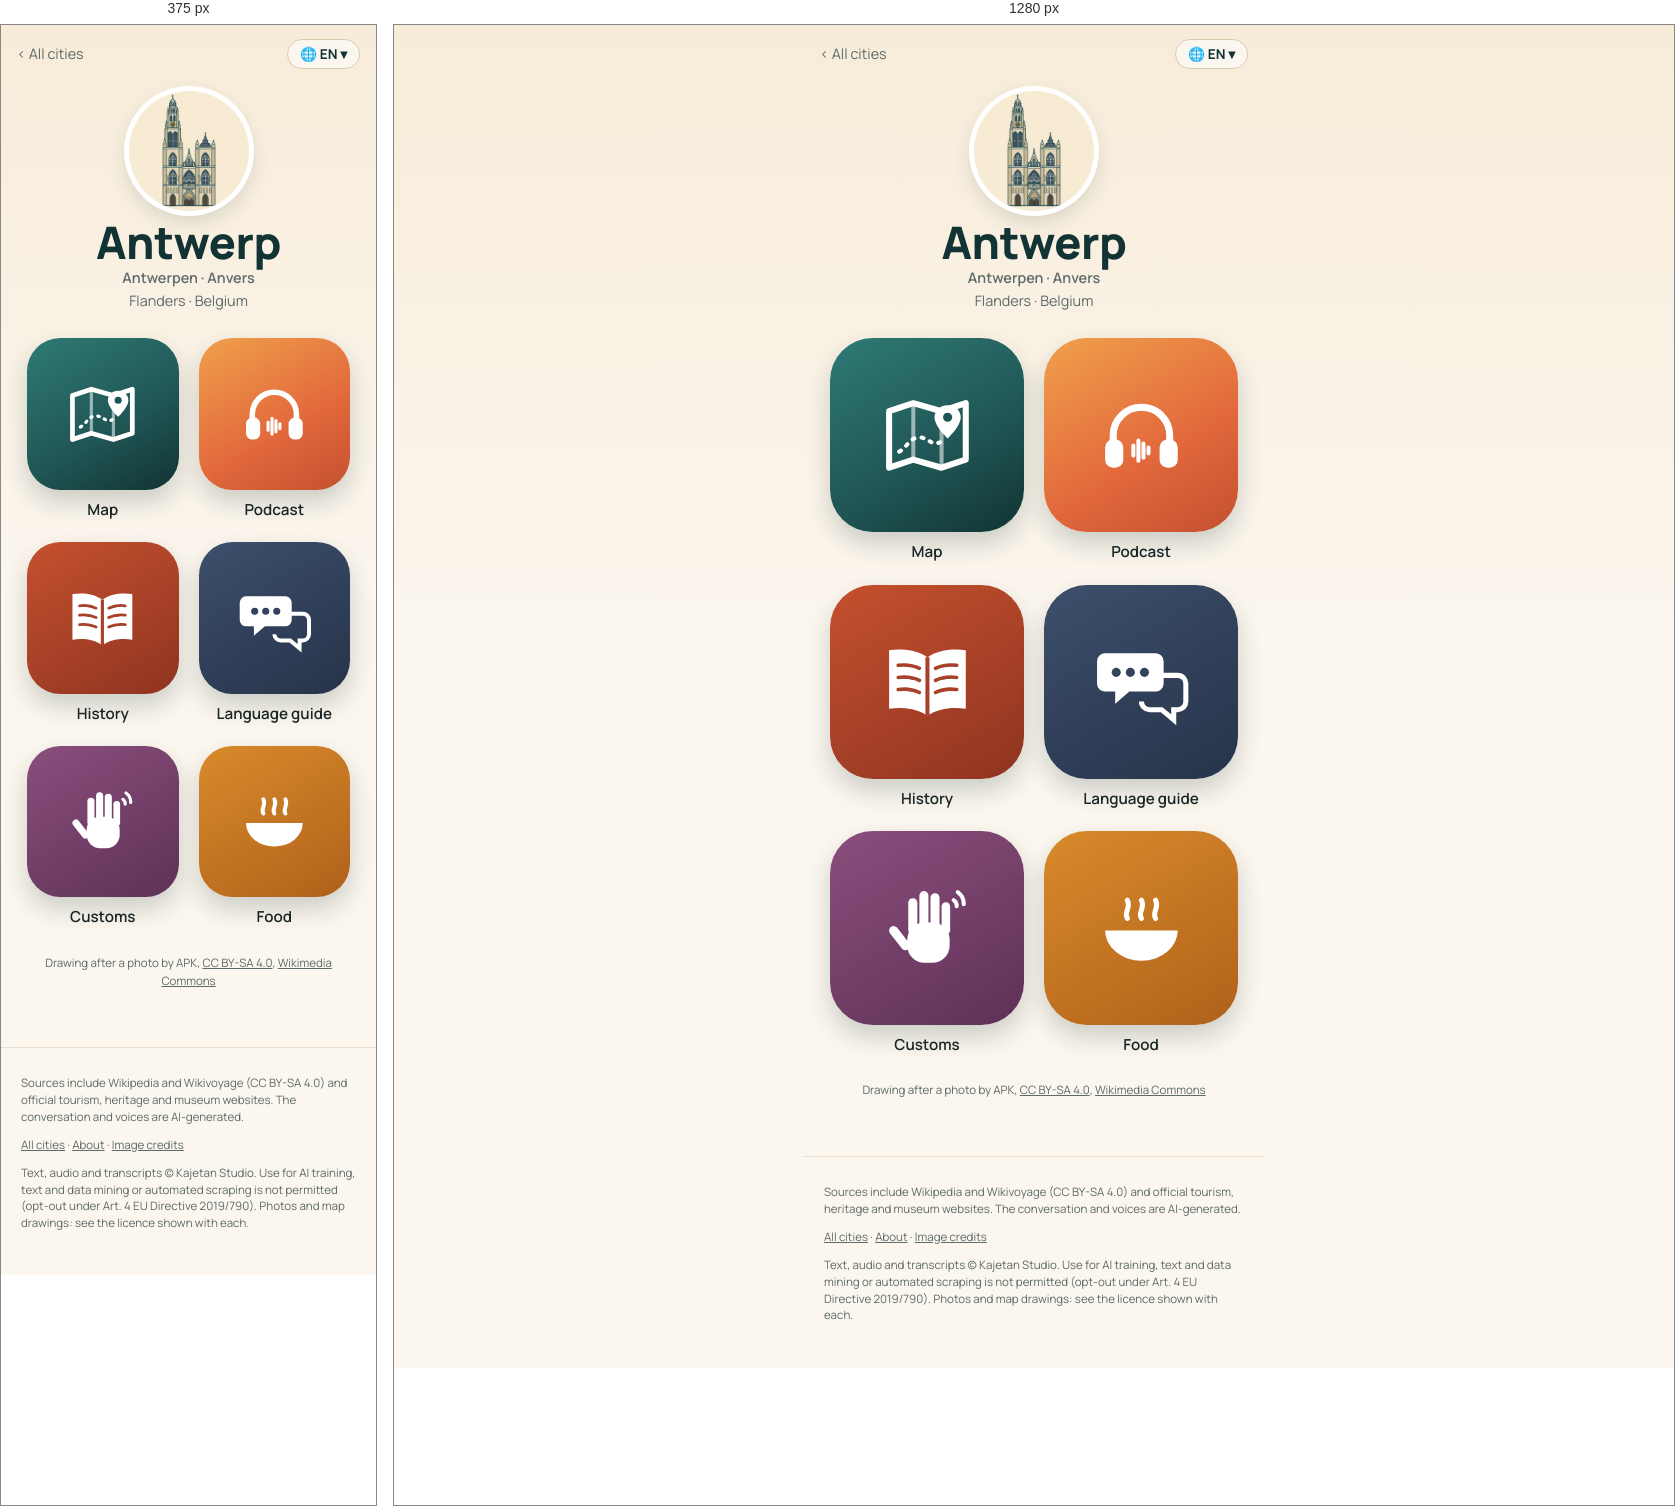
Rendered at 375 px and 1280 px, left to right.

<!-- file: index.html -->
<!doctype html>
<html lang="en">
<head>
<meta charset="utf-8">
<meta name="viewport" content="width=device-width, initial-scale=1">
<title>Antwerp quick travel guide: sights, map &amp; free podcast · Wandering Cities</title>
<meta name="description" content="Antwerp quick travel guide: what to see, what to eat and useful phrases, with a map of the highlights. Plus a free podcast about the city. Antwerp, in Belgium, gets its name, legend says, from a giant who cut off the hands of river traders refusing his toll, until a hero threw the giant&#x27;s own hand i">
<link rel="canonical" href="https://wanderingcities.com/belgium/antwerp/">
<link rel="alternate" hreflang="en" href="https://wanderingcities.com/belgium/antwerp/">
<link rel="alternate" hreflang="de" href="https://wanderingcities.com/de/belgium/antwerp/">
<link rel="alternate" hreflang="nl" href="https://wanderingcities.com/nl/belgium/antwerp/">
<link rel="alternate" hreflang="fr" href="https://wanderingcities.com/fr/belgium/antwerp/">
<link rel="alternate" hreflang="es" href="https://wanderingcities.com/es/belgium/antwerp/">
<link rel="alternate" hreflang="it" href="https://wanderingcities.com/it/belgium/antwerp/">
<link rel="alternate" hreflang="x-default" href="https://wanderingcities.com/belgium/antwerp/">
<script>
window.WC={lang:"en",alt:{"en": "/belgium/antwerp/", "de": "/de/belgium/antwerp/", "nl": "/nl/belgium/antwerp/", "fr": "/fr/belgium/antwerp/", "es": "/es/belgium/antwerp/", "it": "/it/belgium/antwerp/"},fixed:0,go(l,auto){if(!auto)try{localStorage.setItem('wc-lang',l)}catch(e){}const p=new URLSearchParams(location.search);p.delete('lang');const f=p.get('from'),m=f&&f.match(/^\/(?:[a-z]{2}\/)?([a-z0-9-]+\/[a-z0-9-]+\/)$/);if(m)p.set('from',(l==='en'?'/':'/'+l+'/')+m[1]);const h=location.hash.slice(1),s=p.toString(),t=this.alt[l]+(s?'?'+s:'')+(h&&!this.alt[h]?'#'+h:'');auto?location.replace(t):location.href=t}};
(()=>{const q=new URLSearchParams(location.search).get('lang'),h=location.hash.slice(1);let s=null;try{s=localStorage.getItem('wc-lang')}catch(e){}const l=[q,h,s,(navigator.language||'en').slice(0,2)].find(x=>x&&WC.alt[x]);if(l&&l!=='en')WC.go(l,1)})();
</script>
<link rel="alternate" type="application/rss+xml" title="Wandering Cities" href="/feed.xml">
<meta property="og:title" content="Antwerp quick travel guide: sights, map &amp; free podcast · Wandering Cities">
<meta property="og:description" content="Antwerp quick travel guide: what to see, what to eat and useful phrases, with a map of the highlights. Plus a free podcast about the city. Antwerp, in Belgium, gets its name, legend says, from a giant who cut off the hands of river traders refusing his toll, until a hero threw the giant&#x27;s own hand i">
<meta property="og:url" content="https://wanderingcities.com/belgium/antwerp/">
<meta property="og:image" content="https://wanderingcities.com/city-art/1056168623.jpg">
<meta property="og:type" content="website">
<meta name="twitter:card" content="summary_large_image">
<meta name="theme-color" content="#123333">
<link rel="preload" href="/fonts/fraunces.woff2" as="font" type="font/woff2" crossorigin>
<link rel="stylesheet" href="/style.css">
<script type="application/ld+json">{"@context": "https://schema.org", "@type": "TouristDestination", "name": "Antwerp", "url": "https://wanderingcities.com/belgium/antwerp/", "description": "Antwerp quick travel guide: what to see, what to eat and useful phrases, with a map of the highlights. Plus a free podcast about the city. Antwerp, in Belgium, gets its name, legend says, from a giant who cut off the hands of river traders refusing his toll, until a hero threw the giant's own hand i", "containedInPlace": {"@type": "Country", "name": "Belgium"}, "geo": {"@type": "GeoCoordinates", "latitude": 51.2178, "longitude": 4.4003}, "image": "https://wanderingcities.com/city-art/1056168623.jpg"}</script>
<script type="application/ld+json">{"@context": "https://schema.org", "@type": "BreadcrumbList", "itemListElement": [{"@type": "ListItem", "position": 1, "name": "All cities", "item": "https://wanderingcities.com/"}, {"@type": "ListItem", "position": 2, "name": "Antwerp", "item": "https://wanderingcities.com/belgium/antwerp/"}]}</script>
</head>
<body class="launch">
<main>
<nav class="cbar"><a href="/" class="back">‹ <span data-k="all">All cities</span></a>
<label class="langpill" title="Language"><span aria-hidden="true">🌐 <b id="lc">EN</b> ▾</span><select id="lang" aria-label="Language"><option value="en">EN · English</option><option value="de">DE · Deutsch</option><option value="nl">NL · Nederlands</option><option value="fr">FR · Français</option><option value="es">ES · Español</option><option value="it">IT · Italiano</option></select></label></nav>
<header class="chead"><img class="badge" src="/city-art/1056168623.jpg" alt="Cathedral of Our Lady" width="120" height="120"><h1 id="cn">Antwerp</h1><p class="sub" id="alt" style="font-weight:600">Antwerpen · Anvers</p><p class="sub">Flanders · <span data-k="country">Belgium</span></p></header>
<div class="apps"><a class="app live map" href="map/" data-k="map" data-href="map/?lang={l}"><span class="tile"><svg viewBox="0 0 100 100" aria-hidden="true"><path d="M12 26l24-8 28 8 24-8v56l-24 8-28-8-24 8z" fill="none" stroke="currentColor" stroke-width="6" stroke-linejoin="round"/><path d="M36 18v56M64 26v56" stroke="currentColor" stroke-width="4" opacity=".55"/><path d="M22 66c8-4 10-14 20-14s12 10 22 4" fill="none" stroke="currentColor" stroke-width="4" stroke-dasharray="2 7" stroke-linecap="round"/><path d="M70 20c-8 0-13 6-13 12 0 9 13 21 13 21s13-12 13-21c0-6-5-12-13-12z" fill="currentColor"/><circle cx="70" cy="32" r="4.5" fill="var(--hole)"/></svg></span><b>Map</b></a><a class="app live pod" href="podcast/" data-k="podcast" data-href="podcast/?lang={l}"><span class="tile"><svg viewBox="0 0 100 100" aria-hidden="true"><path d="M22 58v-8a28 28 0 0 1 56 0v8" fill="none" stroke="currentColor" stroke-width="7" stroke-linecap="round"/><rect x="14" y="54" width="18" height="28" rx="8" fill="currentColor"/><rect x="68" y="54" width="18" height="28" rx="8" fill="currentColor"/><g stroke="currentColor" stroke-width="4" stroke-linecap="round"><path d="M42 60v10M47 55v20M52 58v14M57 62v6"/></g></svg></span><b>Podcast</b></a><a class="app live story" href="story/" data-k="story" data-href="story/?lang={l}"><span class="tile"><svg viewBox="0 0 100 100" aria-hidden="true"><path d="M50 26c-10-7-24-9-38-7v58c14-2 28 0 38 7 10-7 24-9 38-7V19c-14-2-28 0-38 7z" fill="currentColor"/><path d="M50 26v58" stroke="var(--hole)" stroke-width="4"/><g stroke="var(--hole)" stroke-width="3.5" stroke-linecap="round"><path d="M21 34c8-1 15 0 21 3M21 46c8-1 15 0 21 3M21 58c8-1 15 0 21 3M58 37c6-3 13-4 21-3M58 49c6-3 13-4 21-3M58 61c6-3 13-4 21-3"/></g></svg></span><b>History</b></a><a class="app live phrases" href="/belgium/phrases/?c=Antwerp&from=/belgium/antwerp/" data-k="phrases" data-href="/belgium/phrases/?c=Antwerp&from=/belgium/antwerp/&lang={l}"><span class="tile"><svg viewBox="0 0 100 100" aria-hidden="true"><path d="M14 22h50a8 8 0 0 1 8 8v22a8 8 0 0 1-8 8H38l-14 12V60H14a8 8 0 0 1-8-8V30a8 8 0 0 1 8-8z" fill="currentColor"/><path d="M58 44h28a8 8 0 0 1 8 8v18a8 8 0 0 1-8 8h-4v10L70 78H58a8 8 0 0 1-8-8" fill="none" stroke="currentColor" stroke-width="5"/><g fill="var(--hole)"><circle cx="25" cy="41" r="4.5"/><circle cx="39" cy="41" r="4.5"/><circle cx="53" cy="41" r="4.5"/></g></svg></span><b>Language guide</b></a><a class="app live customs" href="/belgium/customs/?c=Antwerp&from=/belgium/antwerp/" data-k="customs" data-href="/belgium/customs/?c=Antwerp&from=/belgium/antwerp/&lang={l}"><span class="tile"><svg viewBox="0 0 100 100" aria-hidden="true"><g fill="currentColor"><rect x="30" y="44" width="42" height="40" rx="17"/><rect x="31" y="20" width="9" height="36" rx="4.5"/><rect x="42" y="13" width="9" height="40" rx="4.5"/><rect x="53" y="15" width="9" height="38" rx="4.5"/><rect x="64" y="24" width="8.5" height="32" rx="4.25"/><rect x="18" y="46" width="9" height="28" rx="4.5" transform="rotate(-38 22 60)"/></g><g fill="none" stroke="currentColor" stroke-width="4" stroke-linecap="round"><path d="M80 14a14 14 0 0 1 6 12M76 22a7 7 0 0 1 3 6"/></g></svg></span><b>Customs</b></a><a class="app live food" href="/belgium/food/?c=Antwerp&from=/belgium/antwerp/" data-k="food" data-href="/belgium/food/?c=Antwerp&from=/belgium/antwerp/&lang={l}"><span class="tile"><svg viewBox="0 0 100 100" aria-hidden="true"><path d="M14 52h72a36 30 0 0 1-72 0z" fill="currentColor"/><path d="M36 40c-4-6 4-10 0-18M50 40c-4-6 4-10 0-18M64 40c-4-6 4-10 0-18" fill="none" stroke="currentColor" stroke-width="5" stroke-linecap="round"/></svg></span><b>Food</b></a></div>
<p class="credit"><span data-k="drawn">Drawing after a photo by</span> APK, <a href="https://creativecommons.org/licenses/by-sa/4.0">CC BY-SA 4.0</a>, <a href="https://commons.wikimedia.org/wiki/File:Antwerp_-_Cathedral_of_Our_Lady.jpg">Wikimedia Commons</a></p>
<script>
(()=>{const D={"langs": ["en", "de", "nl", "fr", "es", "it"], "ui": {"en": {"story": "History", "podcast": "Podcast", "map": "Map", "phrases": "Language guide", "customs": "Customs", "food": "Food", "soon": "Soon", "all": "All cities", "lang": "Language", "country": "Belgium", "drawn": "Drawing after a photo by", "city": "Antwerp", "alt": "Antwerpen · Anvers", "title": "Antwerp quick travel guide: sights, map & free podcast · Wandering Cities"}, "de": {"story": "Geschichte", "podcast": "Podcast", "map": "Karte", "phrases": "Sprachführer", "customs": "Bräuche", "food": "Essen", "soon": "Bald", "all": "Alle Städte", "lang": "Sprache", "country": "Belgien", "drawn": "Zeichnung nach einem Foto von", "city": "Antwerpen", "alt": "Antwerpen · Anvers", "title": "Antwerpen quick travel guide: sights, map & free podcast · Wandering Cities"}, "nl": {"story": "Geschiedenis", "podcast": "Podcast", "map": "Kaart", "phrases": "Taalhulp", "customs": "Gewoontes", "food": "Eten", "soon": "Binnenkort", "all": "Alle steden", "lang": "Taal", "country": "België", "drawn": "Tekening naar een foto van", "city": "Antwerpen", "alt": "Antwerpen · Anvers", "title": "Antwerpen quick travel guide: sights, map & free podcast · Wandering Cities"}, "fr": {"story": "Histoire", "podcast": "Podcast", "map": "Carte", "phrases": "Aide linguistique", "customs": "Coutumes", "food": "Cuisine", "soon": "Bientôt", "all": "Toutes les villes", "lang": "Langue", "country": "Belgique", "drawn": "Dessin d'après une photo de", "city": "Anvers", "alt": "Antwerpen · Anvers", "title": "Anvers quick travel guide: sights, map & free podcast · Wandering Cities"}, "es": {"story": "Historia", "podcast": "Pódcast", "map": "Mapa", "phrases": "Guía de idioma", "customs": "Costumbres", "food": "Comida", "soon": "Pronto", "all": "Todas las ciudades", "lang": "Idioma", "country": "Bélgica", "drawn": "Dibujo a partir de una foto de", "city": "Amberes", "alt": "Antwerpen · Anvers", "title": "Amberes quick travel guide: sights, map & free podcast · Wandering Cities"}, "it": {"story": "Storia", "podcast": "Podcast", "map": "Mappa", "phrases": "Guida linguistica", "customs": "Usanze", "food": "Cibo", "soon": "Presto", "all": "Tutte le città", "lang": "Lingua", "country": "Belgio", "drawn": "Disegno da una foto di", "city": "Anversa", "alt": "Antwerpen · Anvers", "title": "Anversa quick travel guide: sights, map & free podcast · Wandering Cities"}}};const sel=document.getElementById('lang');
const q=new URLSearchParams(location.search).get('lang'),nav=(navigator.language||'en').slice(0,2);
const st=(()=>{try{return localStorage.getItem('wc-lang')}catch(e){return null}})();
let L=[q,st,nav,'en',D.langs[0]].find(x=>D.langs.includes(x));
function set(l){L=l;sel.value=l;document.documentElement.lang=l;document.getElementById('lc').textContent=l.toUpperCase();const u=D.ui[l];
 document.querySelectorAll('[data-k]').forEach(el=>{const k=el.dataset.k,t=el.matches('.app')?el.querySelector('b'):el;if(u[k])t.textContent=u[k];
  const s=el.querySelector('em');if(s)s.textContent=u.soon;if(el.dataset.href)el.href=el.dataset.href.replace('{l}',l)});
 const a=document.getElementById('alt');a.textContent=u.alt;a.hidden=!u.alt;document.getElementById('cn').textContent=u.city;document.title=u.title;
 const p=new URL(location);if(l===D.langs[0]&&!q)p.searchParams.delete('lang');else p.searchParams.set('lang',l);history.replaceState(null,'',p)}
sel.onchange=()=>WC.go(sel.value);set(L);})();
</script>
</main>
<footer><p>Sources include Wikipedia and Wikivoyage (CC BY-SA 4.0) and official tourism, heritage and museum websites. The conversation and voices are AI-generated.</p><p><a href="/">All cities</a> · <a href="/about/">About</a> · <a href="/credits/">Image credits</a></p><p class="legal">Text, audio and transcripts © Kajetan Studio. Use for AI training, text and data mining or automated scraping is not permitted (opt-out under Art. 4 EU Directive 2019/790). Photos and map drawings: see the licence shown with each.</p></footer>
</body>
</html>


/* @media block from style.css */
@media(min-width:700px){.hero{background-position:center 38%}.hero .in{padding:0 32px}.search{margin:-34px auto 0}.pick{text-align:center;margin:22px auto 12px}.cards{grid-template-columns:repeat(auto-fill,minmax(200px,1fr));padding:0 24px;gap:18px;margin:0 auto}}